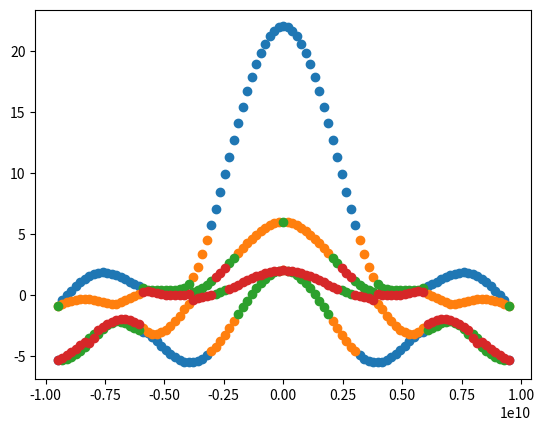

Python code for this plot:
import scipy.constants as sc
import numpy as np
import matplotlib.pyplot as mplot

class black_phosphorus():
    def __init__(self, mesh=101):
        ## single layer parameters
        self.a1 = 2.22*1e-10            # A1-B1 lattice constant (m)
        self.a2 = 2.24*1e-10            # B1-A2 lattice constant (m)
        self.ang1 = 96.5                # honeycomb A1 angle (degree)
        self.ang2 = 101.9               # honeycomb B1 angle (degree)
        self.ang3 = 72                  # honeycomb A2-B1 angle (degree)
        '''
        ux: unit cell boundary x
        uy: unit cell boundary y
        uz: sublayer offset in z
        '''
        self.ux = self.a1*np.sin(self.ang1/2 * np.pi/180)
        self.uy1 = self.a1*np.cos(self.ang1/2 * np.pi/180)
        self.uy2 = self.a2*np.sin(self.ang3/2 * np.pi/180)
        self.uz = self.a2*np.cos(self.ang3/2 * np.pi/180)
        ## multi layer parameters (defined between nearest layers)
        self.dx = self.ux               # shift in ZZ direction (m)
        self.dy = self.uy1+self.uy2     # shift in AC direction (m)
        self.dz = 5.345*1e-10           # distance between layers (m)
        ## Band disaapersion range
        self.kx = np.linspace(-np.pi/(2*self.ux), np.pi/(2*self.ux), mesh)
        self.ky = np.linspace(-np.pi/(2*self.ux), np.pi/(2*self.ux), mesh)
        self.kz = np.linspace(-np.pi/(2*self.ux), np.pi/(2*self.ux), mesh)
        self.k0 = np.zeros(mesh)
        ## hopping energy
        self.t1 = -1.486*sc.electron_volt
        self.t2 = 3.729*sc.electron_volt
        self.t3 = -0.252*sc.electron_volt
        self.t4 = -0.071*sc.electron_volt
        self.t5 = -0.019*sc.electron_volt
        self.t6 = 0.186*sc.electron_volt
        self.t7 = -0.063*sc.electron_volt
        self.t8 = 0.101*sc.electron_volt
        self.t9 = -0.042*sc.electron_volt
        self.t10 = 0.073*sc.electron_volt
        self.t1V = 0.524*sc.electron_volt
        self.t2V = 0.18*sc.electron_volt
        self.t3V = -0.123*sc.electron_volt
        self.t4V = -0.168*sc.electron_volt
    def build(self, BDtype='TB', plane='xy'):
        if BDtype == 'TB':
            '''
            Build lattice block for A1-B1-A2-B2
            '''
            ## hopping length
            d1 = np.array([self.ux, self.uy1, 0])
            d2 = np.array([0, -self.uy2, -self.uz])
            d3 = np.array([2*self.ux, 0, 0])
            d4 = np.array([self.ux, -(self.uy1 + 2*self.uy2), 0])
            d5 = np.array([self.ux, self.uy1 + self.uy2, self.uz])
            d6 = np.array([0, 2*self.uy1 + self.uy2, -self.uz])
            d7 = np.array([0, 2*self.uy1 + 2*self.uy2, 0])
            d8 = np.array([4*self.ux, self.uy1, 0])
            d9 = np.array([2*self.ux, 2*self.uy1 + self.uy2, self.uz])
            d10 = np.array([2*self.ux, 2*self.uy1 + 2*self.uy2, 0])
            d1V = np.array([self.ux, self.uy1, self.dz-self.uz])
            d2V = np.array([0, self.uy1+self.uy2, self.dz-self.uz])
            d3V = np.array([2*self.ux, self.uy1+self.uy2, self.dz-self.uz])
            d4V = np.array([self.ux, 2*self.uy1 + self.uy2, self.dz-self.uz])
            '''
            build matrix according to plane direction
            HA1A1 | HA1B1 | HA1A2 | HA1B2
            HB1A1 | HB1B1 | HB1A2 | HB1B2
            HA2A1 | HA2B1 | HA2A2 | HA2B2
            HB2A1 | HB2B1 | HB2A2 | HB2B2
            '''
            if plane == 'xy':
                k_vector = np.block([[self.kx],[self.ky],[self.k0]])
            elif plane == 'xz':
                k_vector = np.block([[self.kx],[self.k0],[self.kz]])
            elif plane == 'yz':
                k_vector = np.block([[self.k0],[self.ky],[self.kz]])
            t1_1 = np.exp(1j*np.dot(d1,k_vector))
            t1_2 = np.exp(1j*np.dot(d1*[-1,1,1],k_vector))
            t2 = np.exp(1j*np.dot(d2,k_vector))
            t3 = np.exp(1j*np.dot(d3,k_vector))
            t4_1 = np.exp(1j*np.dot(d4,k_vector))
            t4_2 = np.exp(1j*np.dot(d4*[-1,1,1],k_vector))
            t5_1 = np.exp(1j*np.dot(d5,k_vector))
            t5_2 = np.exp(1j*np.dot(d5*[-1,1,1],k_vector))
            t5_3 = np.exp(1j*np.dot(d5*[-1,-1,1],k_vector))
            t5_4 = np.exp(1j*np.dot(d5*[1,-1,1],k_vector))
            t6 = np.exp(1j*np.dot(d6,k_vector))
            t7 = np.exp(1j*np.dot(d7,k_vector))
            t8_1 = np.exp(1j*np.dot(d8,k_vector))
            t8_2 = np.exp(1j*np.dot(d8*[-1,1,1],k_vector))
            t9_1 = np.exp(1j*np.dot(d9,k_vector))
            t9_2 = np.exp(1j*np.dot(d9*[-1,1,1],k_vector))
            t10_1 = np.exp(1j*np.dot(d10,k_vector))
            t10_2 = np.exp(1j*np.dot(d10*[-1,1,1],k_vector))
            t10_3 = np.exp(1j*np.dot(d10*[-1,-1,1],k_vector))
            t10_4 = np.exp(1j*np.dot(d10*[1,-1,1],k_vector))
            t1V = np.exp(1j*np.dot(d1V,k_vector))
            t2V = np.exp(1j*np.dot(d2V,k_vector))
            t3V_1 = np.exp(1j*np.dot(d3V,k_vector))
            t3V_2 = np.exp(1j*np.dot(d3V*[-1,1,1],k_vector))
            t4V_1 = np.exp(1j*np.dot(d4V,k_vector))
            t4V_1 = np.exp(1j*np.dot(d4V*[-1,1,1],k_vector))
            ## build Hamiltonian
            eig_val = np.zeros((len(self.k0), 4),dtype=np.complex128)
            h11 = t3 + np.conj(t3) + t7 + np.conj(t7) + t10_1 + t10_2 + t10_3 + t10_4
            h12 = t1_1 + t1_2 + t4_1 + t4_2 + t8_1 + t8_2
            h13 = t5_1 + t5_2 + t5_3 + t5_4
            h14 = t2 + t6 + t9_1 + t9_2
            h21 = np.conj(h12)
            h22 = h11
            h23 = np.conj(h14)
            h24 = np.conj(h13)
            h31 = np.conj(h13)
            h32 = np.conj(h23)
            h33 = h11
            h34 = h12
            h41 = np.conj(h14)
            h42 = np.conj(h24)
            h43 = np.conj(h34)
            h44 = h11
            for i in range(len(self.k0)):
                H = np.array([[h11[i],h12[i],h13[i],h14[i]],
                              [h21[i],h22[i],h23[i],h24[i]],
                              [h31[i],h32[i],h33[i],h34[i]],
                              [h41[i],h42[i],h43[i],h44[i]]])
                val, _ = np.linalg.eig(H)
                eig_val[i,:] = val
            else:
                for i in range(4):
                    mplot.scatter(self.kx, np.real(eig_val[:,i]))
                mplot.show()

        elif BDtype == 'ab-initio':
            '''
            ab initio matrix elements
            '''
            H11 = np.array([[0.0, self.t1, self.t5, self.t6],
                            [self.t1, 0.0, self.t2, self.t5],
                            [self.t5, self.t2, 0.0, self.t1],
                            [self.t6, self.t5, self.t1, 0.0]])
            H12 = np.array([[self.t3, self.t8, 0.0, self.t9],
                            [self.t1, self.t3, 0.0, self.t5],
                            [self.t5, 0.0, self.t3, self.t1],
                            [self.t9, 0.0, self.t8, self.t3]])
            H13 = np.array([[0.0, 0.0, 0.0, 0.0],
                            [self.t8, 0.0, 0.0, 0.0],
                            [0.0, 0.0, 0.0, self.t8],
                            [0.0, 0.0, 0.0, 0.0]])
            P11 = np.array([[self.t7, 0.0, 0.0, 0.0],
                            [self.t4, self.t7, 0.0, 0.0],
                            [self.t5, self.t6, self.t7, 0.0],
                            [self.t1, self.t5, self.t4, self.t7]])
            P12 = np.array([[0.0, 0.0, 0.0, 0.0],
                            [self.t4, self.t10, 0.0, 0.0],
                            [self.t5, self.t9, 0.0, 0.0],
                            [0.0, 0.0, 0.0, 0.0]])
            P21 = np.array([[self.t10, 0.0, 0.0, 0.0],
                            [0.0, self.t10, 0.0, 0.0],
                            [0.0, self.t9, self.t10, 0.0],
                            [0.0, self.t5, self.t4, self.t10]])
            Z11 = np.array([[0.0, 0.0, 0.0, 0.0],
                            [0.0, 0.0, 0.0, 0.0],
                            [self.t2V, self.t1V, 0.0, 0.0],
                            [self.t4V, self.t3V, 0.0, 0.0]])
            Z12 = np.array([[0.0, 0.0, 0.0, 0.0],
                            [0.0, 0.0, 0.0, 0.0],
                            [self.t3V, 0.0, 0.0, 0.0],
                            [0.0, 0.0, 0.0, 0.0]])
            Z21 = np.array([[0.0, 0.0, 0.0, 0.0],
                            [0.0, 0.0, 0.0, 0.0],
                            [self.t3V, self.t1V, 0.0, 0.0],
                            [self.t4V, self.t2V, 0.0, 0.0]])
            Z31 = np.array([[0.0, 0.0, 0.0, 0.0],
                            [0.0, 0.0, 0.0, 0.0],
                            [0.0, 0.0, 0.0, 0.0],
                            [0.0, 0.0, 0.0, self.t3V]])
            L11 = np.array([[0.0, 0.0, 0.0, 0.0],
                            [0.0, 0.0, 0.0, 0.0],
                            [self.t2V, self.t4V, 0.0, 0.0],
                            [self.t1V, self.t3V, 0.0, 0.0]])
            L12 = np.array([[0.0, 0.0, 0.0, 0.0],
                            [0.0, 0.0, 0.0, 0.0],
                            [self.t3V, 0.0, 0.0, 0.0],
                            [0.0, 0.0, 0.0, 0.0]])
            L21 = np.array([[0.0, 0.0, 0.0, 0.0],
                            [0.0, 0.0, 0.0, 0.0],
                            [self.t3V, self.t4V, 0.0, 0.0],
                            [self.t1V, self.t2V, 0.0, 0.0]])
            L31 = np.array([[0.0, 0.0, 0.0, 0.0],
                            [0.0, 0.0, 0.0, 0.0],
                            [0.0, 0.0, 0.0, 0.0],
                            [0.0, self.t3V, 0.0, 0.0]])

'''
Debug entrance
'''
if __name__ == '__main__':
    BP = black_phosphorus()
    BP.build()
